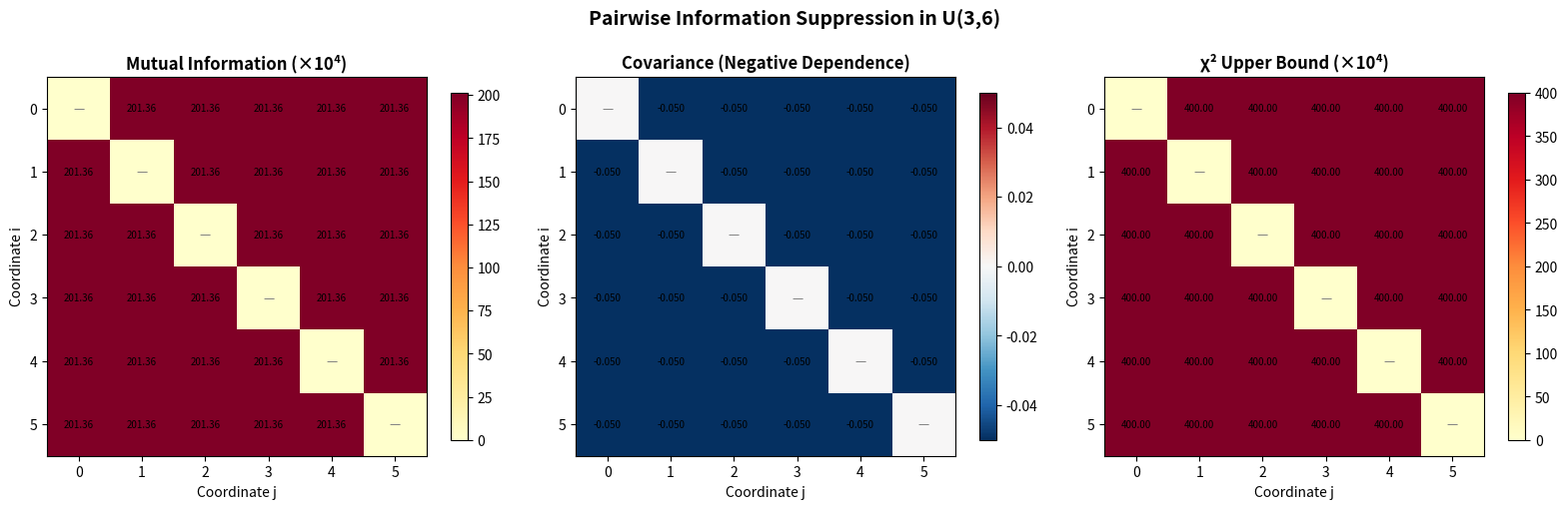

Write the Python code that produced this figure.
"""
Visualization: Pairwise Mutual Information Heatmap
====================================================

Displays the mutual information matrix for a uniform matroid U(3,6),
alongside the chi-squared upper bound and the covariance matrix.

Demonstrates that robust Lorentzian negativity suppresses pairwise
mutual information uniformly — the information-theoretic shadow of
discrete curvature.
"""

import numpy as np
import matplotlib.pyplot as plt
from math import comb, log
from itertools import combinations


class FinsetLaw:
    def __init__(self, n, weights):
        self.n = n
        self.weights = weights
    
    @classmethod
    def uniform_matroid(cls, n, k):
        c = comb(n, k)
        return cls(n, {frozenset(s): 1.0/c for s in combinations(range(n), k)})


def coord_prob(mu, i):
    return sum(w for s, w in mu.weights.items() if i in s)

def pair_joint_prob(mu, i, j):
    return sum(w for s, w in mu.weights.items() if i in s and j in s)

def coord_cov(mu, i, j):
    return pair_joint_prob(mu, i, j) - coord_prob(mu, i) * coord_prob(mu, j)

def mutual_info_coord(mu, i, j):
    pi, pj = coord_prob(mu, i), coord_prob(mu, j)
    pij = pair_joint_prob(mu, i, j)
    table = [pij, pi - pij, pj - pij, 1 - pi - pj + pij]
    prods = [pi * pj, pi * (1-pj), (1-pi) * pj, (1-pi) * (1-pj)]
    return max(0, sum(p * log(p / q) for p, q in zip(table, prods) if p > 1e-30 and q > 1e-30))

def chi_sq(p, q, c):
    d = p * (1-p) * q * (1-q)
    return c**2 / d if d > 1e-30 else 0

# Compute matrices for U(3,6)
n = 6
mu = FinsetLaw.uniform_matroid(n, 3)

mi_matrix = np.zeros((n, n))
cov_matrix = np.zeros((n, n))
chi_sq_matrix = np.zeros((n, n))

for i in range(n):
    for j in range(n):
        if i != j:
            mi_matrix[i, j] = mutual_info_coord(mu, i, j)
            cov_matrix[i, j] = coord_cov(mu, i, j)
            pi, pj = coord_prob(mu, i), coord_prob(mu, j)
            chi_sq_matrix[i, j] = chi_sq(pi, pj, cov_matrix[i, j])

fig, axes = plt.subplots(1, 3, figsize=(16, 5))

# Plot 1: Mutual Information
im1 = axes[0].imshow(mi_matrix * 1e4, cmap='YlOrRd', aspect='equal')
axes[0].set_title('Mutual Information (×10⁴)', fontweight='bold')
axes[0].set_xlabel('Coordinate j')
axes[0].set_ylabel('Coordinate i')
plt.colorbar(im1, ax=axes[0], shrink=0.8)
for i in range(n):
    for j in range(n):
        if i != j:
            axes[0].text(j, i, f'{mi_matrix[i,j]*1e4:.2f}', ha='center', va='center', fontsize=7)
        else:
            axes[0].text(j, i, '—', ha='center', va='center', fontsize=9, color='gray')

# Plot 2: Covariance
im2 = axes[1].imshow(cov_matrix, cmap='RdBu_r', aspect='equal',
                      vmin=-max(abs(cov_matrix.min()), abs(cov_matrix.max())),
                      vmax=max(abs(cov_matrix.min()), abs(cov_matrix.max())))
axes[1].set_title('Covariance (Negative Dependence)', fontweight='bold')
axes[1].set_xlabel('Coordinate j')
axes[1].set_ylabel('Coordinate i')
plt.colorbar(im2, ax=axes[1], shrink=0.8)
for i in range(n):
    for j in range(n):
        if i != j:
            axes[1].text(j, i, f'{cov_matrix[i,j]:.3f}', ha='center', va='center', fontsize=7)
        else:
            axes[1].text(j, i, '—', ha='center', va='center', fontsize=9, color='gray')

# Plot 3: MI vs χ² bound
im3 = axes[2].imshow(chi_sq_matrix * 1e4, cmap='YlOrRd', aspect='equal')
axes[2].set_title('χ² Upper Bound (×10⁴)', fontweight='bold')
axes[2].set_xlabel('Coordinate j')
axes[2].set_ylabel('Coordinate i')
plt.colorbar(im3, ax=axes[2], shrink=0.8)
for i in range(n):
    for j in range(n):
        if i != j:
            axes[2].text(j, i, f'{chi_sq_matrix[i,j]*1e4:.2f}', ha='center', va='center', fontsize=7)
        else:
            axes[2].text(j, i, '—', ha='center', va='center', fontsize=9, color='gray')

plt.suptitle('Pairwise Information Suppression in U(3,6)', fontsize=14, fontweight='bold')
plt.tight_layout()
plt.savefig('viz_mi_heatmap.png', dpi=150, bbox_inches='tight')
plt.close()
print("Saved viz_mi_heatmap.png")
